The GitHub repository jishwar710/stroke-detection-project contains a labelled image folder "brain_dataset" with 2 categories: normal, stroke. Examples follow, each with its label.

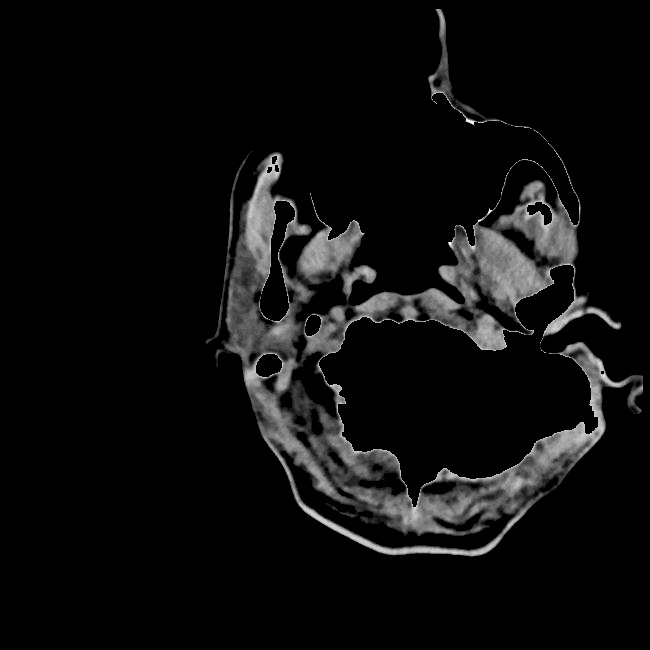
Label: stroke

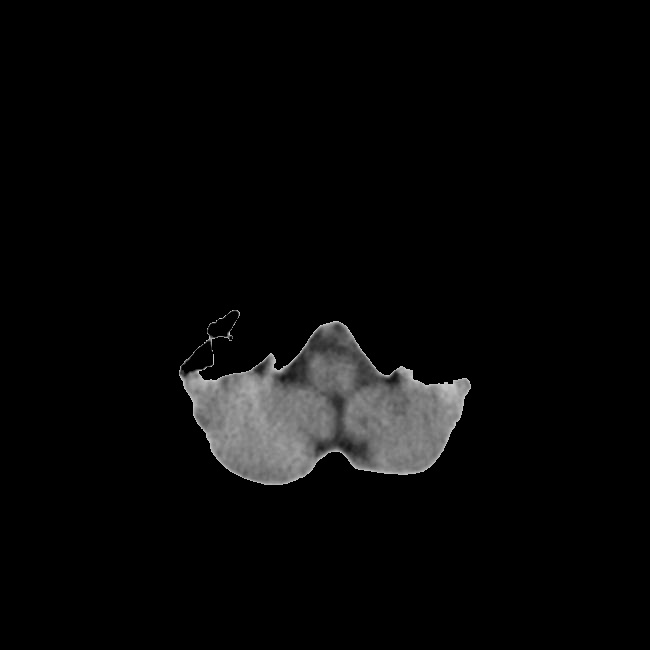
Label: stroke

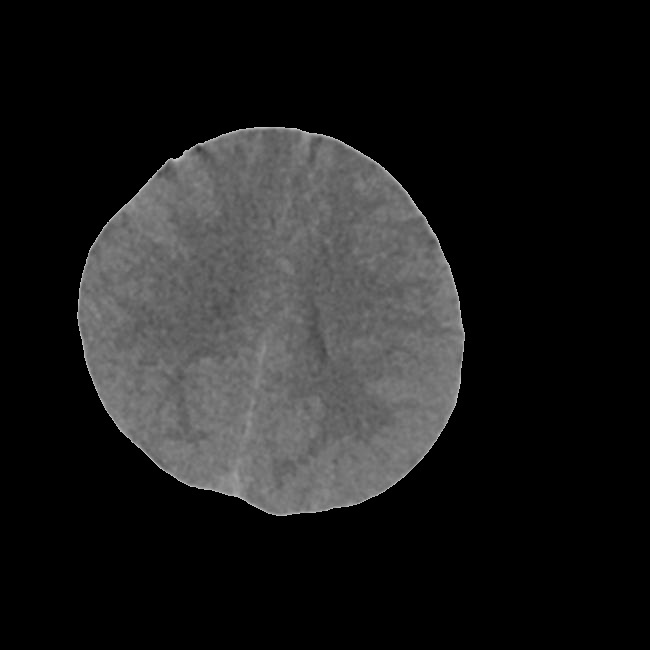
Label: stroke

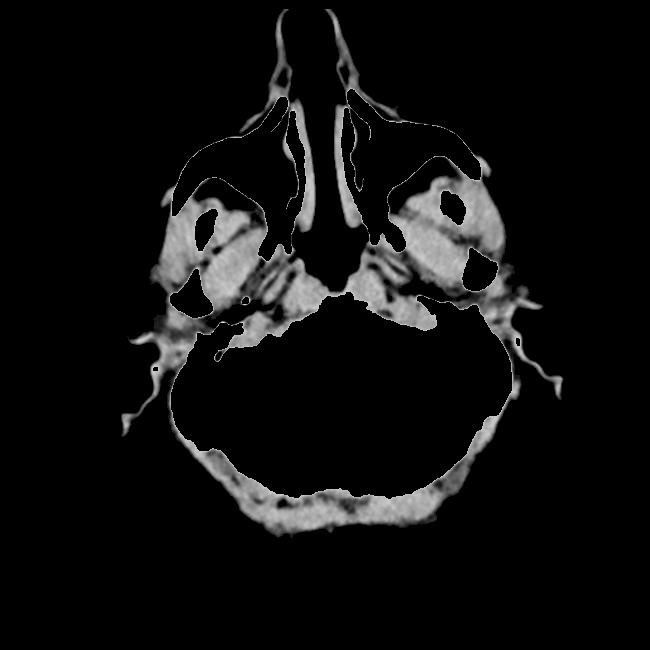
Label: normal

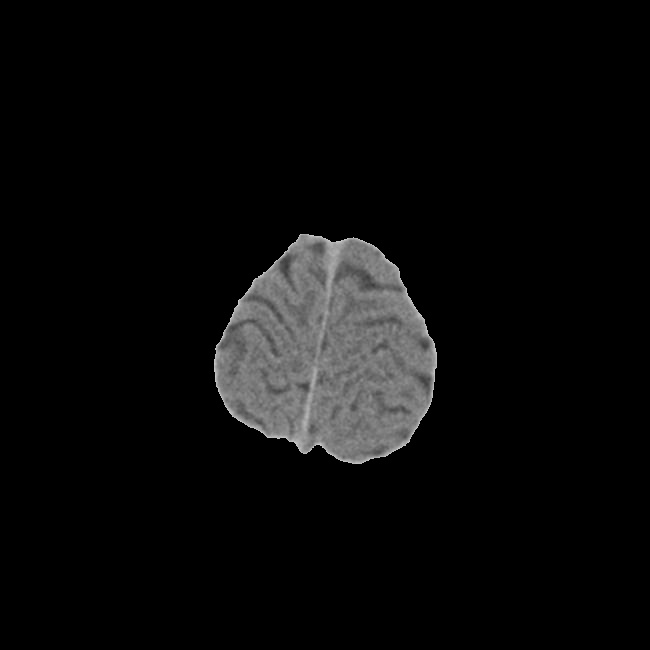
Label: normal

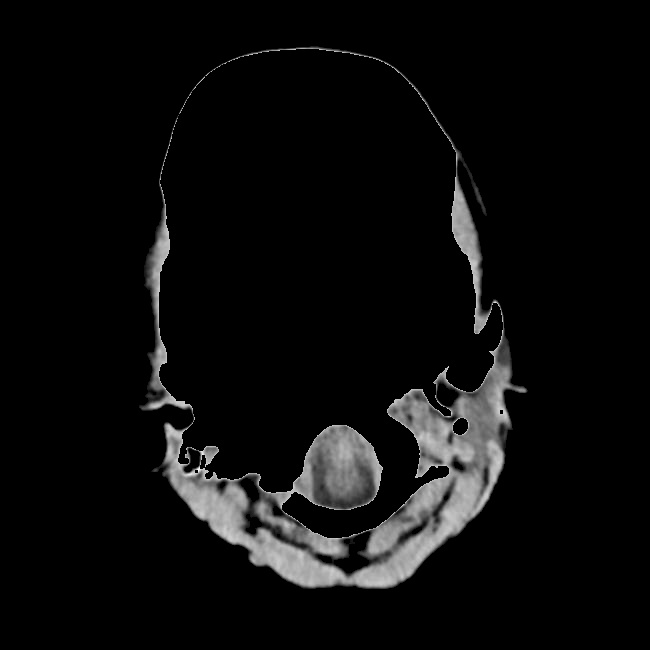
Label: normal
